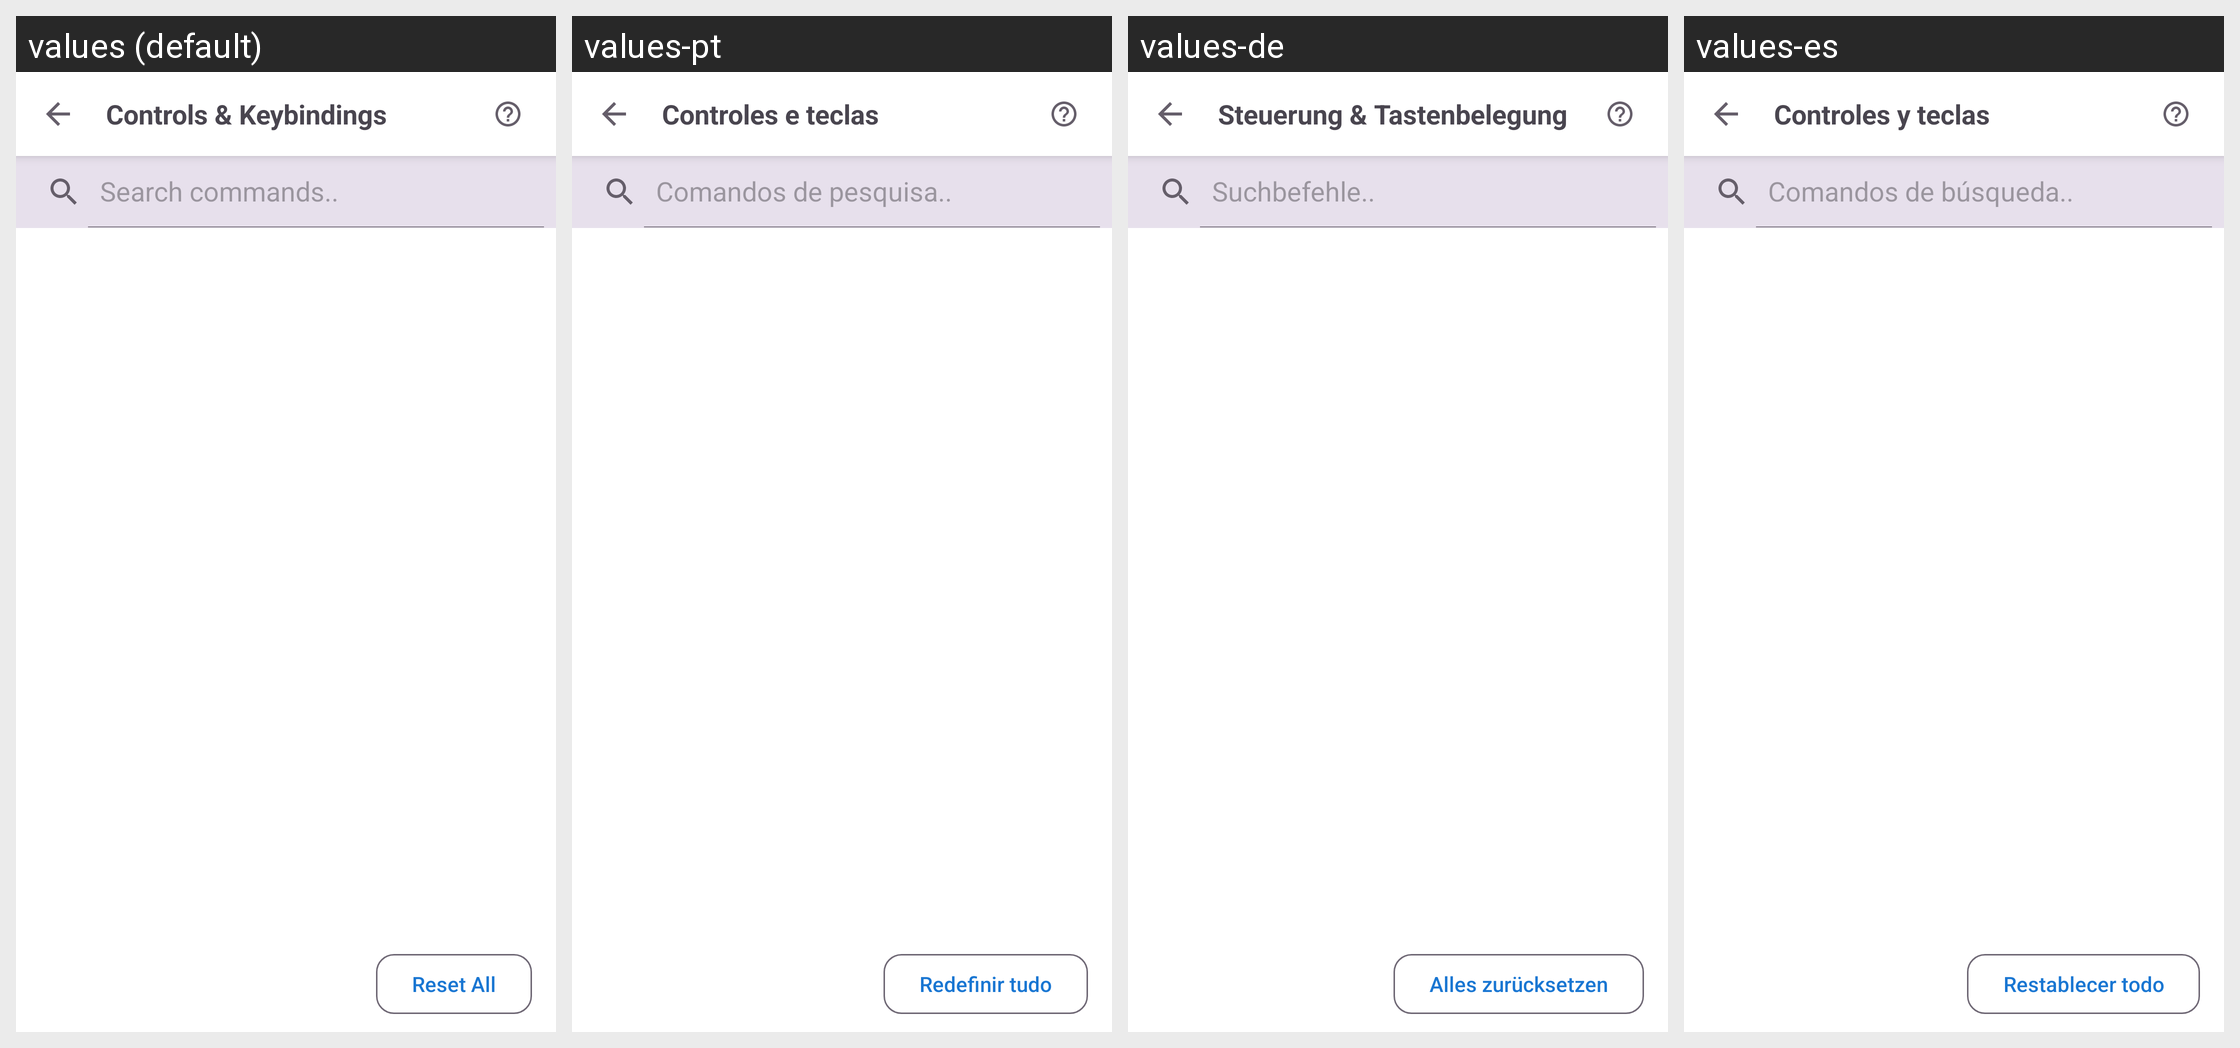

Translations of the strings shown on this Android screen, per locale in the grid:
Android screen res/layout/activity_keybinding_remap.xml rendered under 4 locales, left to right: values (default), values-pt, values-de, values-es. Device: Nexus 5 (rendered at 1080×1920; each locale shown at half size, 540×960, under a caption strip naming it); theme Theme.FastMediaSorter.
Other locales in the repository, not shown: values-ar, values-bn, values-fr, values-hi, values-it, values-ru, values-uk, values-ur.
Strings drawn on this screen, with the default value and each locale's value (text and hints the layout hard-codes, and strings that could not be matched under every locale, appear in the picture but are not listed):

settings_controls_keybindings_title
  values: Controls & Keybindings
  values-pt: Controles e teclas
  values-de: Steuerung & Tastenbelegung
  values-es: Controles y teclas

keybinding_remap_search_hint
  values: Search commands..
  values-pt: Comandos de pesquisa..
  values-de: Suchbefehle..
  values-es: Comandos de búsqueda..

keybinding_remap_reset_all
  values: Reset All
  values-pt: Redefinir tudo
  values-de: Alles zurücksetzen
  values-es: Restablecer todo
